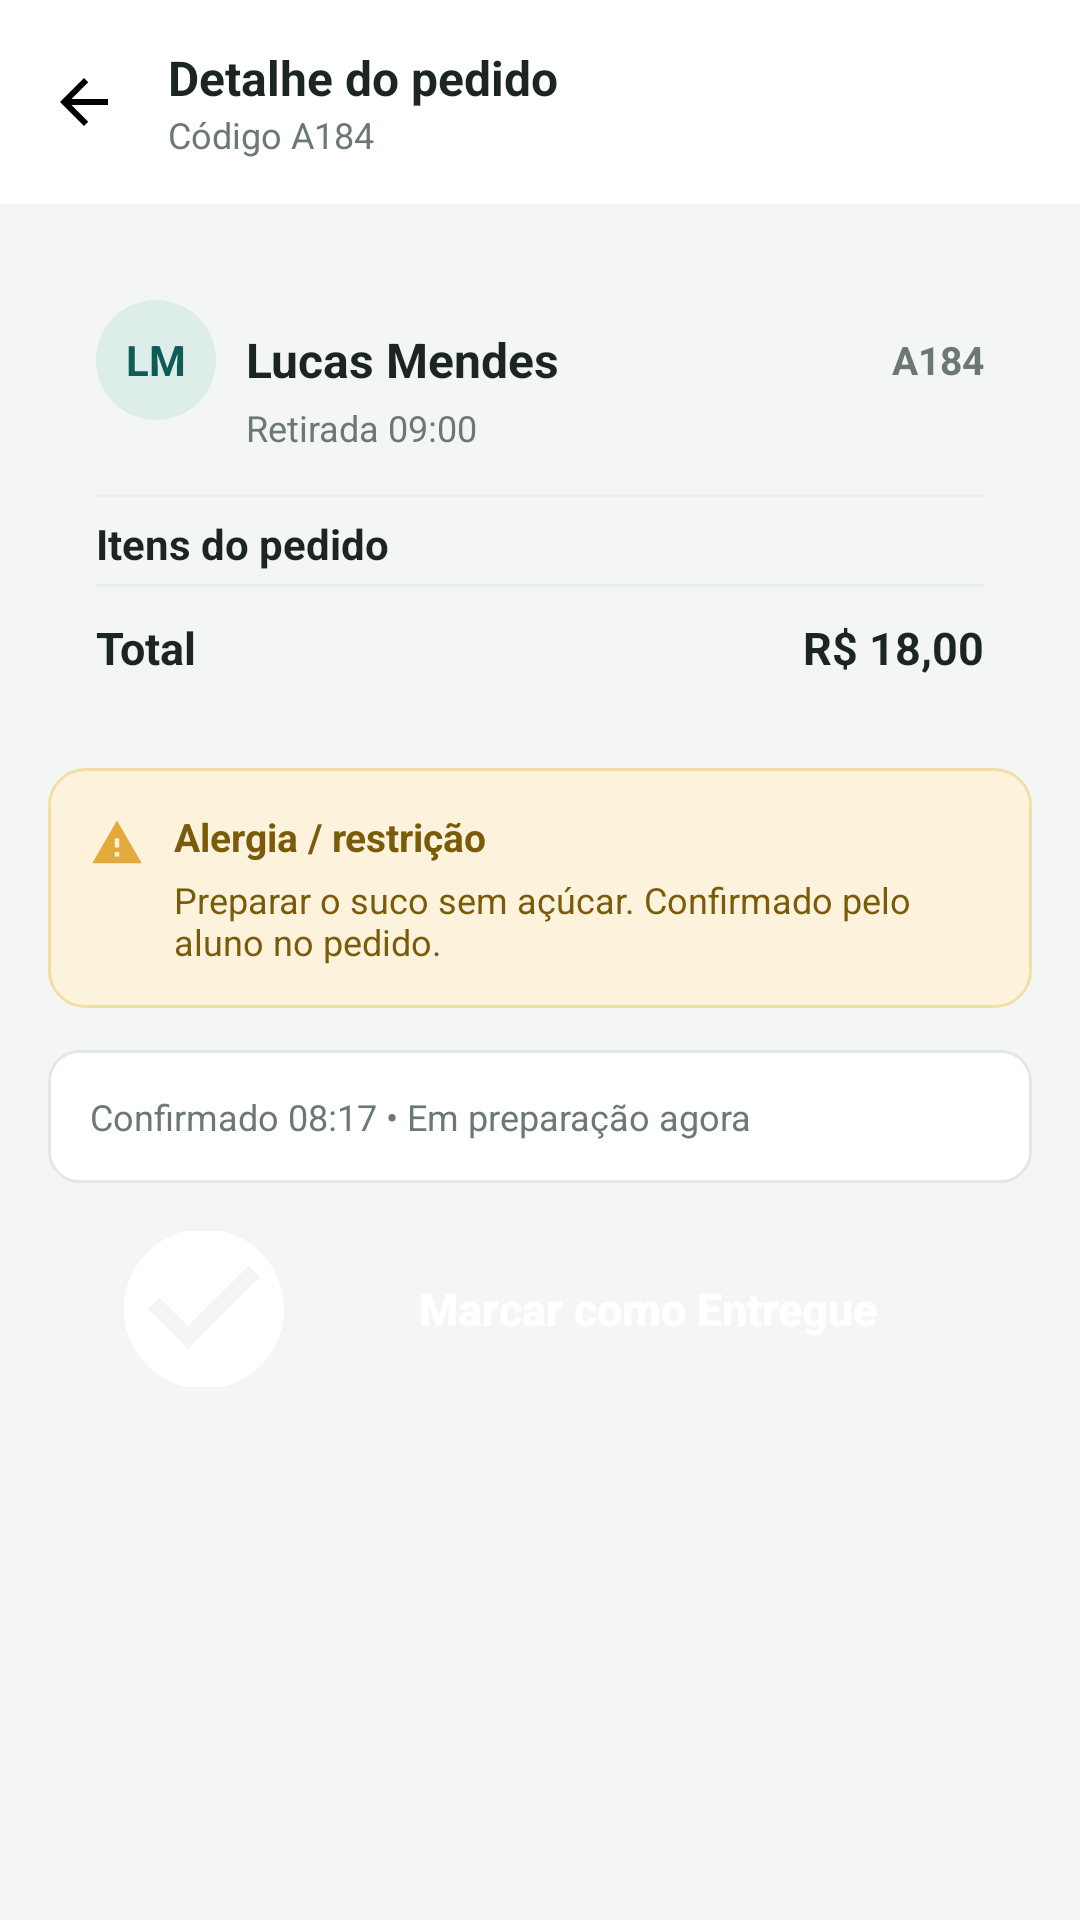

This screen was rendered from an Android layout file. Write that file and the resources it references.
<!-- AndroidManifest.xml: application theme Theme.Cantina_aplicacao -->
<!-- res/layout/activity_detalhe_pedido.xml -->
<?xml version="1.0" encoding="utf-8"?>
<LinearLayout xmlns:android="http://schemas.android.com/apk/res/android"
    android:layout_width="match_parent"
    android:layout_height="match_parent"
    android:background="@color/background_app"
    android:orientation="vertical">

    
    <LinearLayout
        android:layout_width="match_parent"
        android:layout_height="wrap_content"
        android:background="@color/card_background"
        android:gravity="center_vertical"
        android:orientation="horizontal"
        android:paddingStart="8dp"
        android:paddingEnd="16dp"
        android:paddingTop="14dp"
        android:paddingBottom="14dp">

        <ImageButton
            android:id="@+id/btn_voltar"
            android:layout_width="40dp"
            android:layout_height="40dp"
            android:background="?attr/selectableItemBackgroundBorderless"
            android:src="@drawable/ic_back"
            android:contentDescription="Voltar" />

        <LinearLayout
            android:layout_width="wrap_content"
            android:layout_height="wrap_content"
            android:layout_marginStart="8dp"
            android:orientation="vertical">

            <TextView
                android:layout_width="wrap_content"
                android:layout_height="wrap_content"
                android:text="Detalhe do pedido"
                android:textColor="@color/text_primary"
                android:textSize="16sp"
                android:textStyle="bold" />

            <TextView
                android:id="@+id/tv_codigo_pedido_toolbar"
                android:layout_width="wrap_content"
                android:layout_height="wrap_content"
                android:text="Código A184"
                android:textColor="@color/text_secondary"
                android:textSize="12sp" />
        </LinearLayout>
    </LinearLayout>

    <ScrollView
        android:layout_width="match_parent"
        android:layout_height="0dp"
        android:layout_weight="1">

        <LinearLayout
            android:layout_width="match_parent"
            android:layout_height="wrap_content"
            android:orientation="vertical"
            android:padding="16dp">

            
            <LinearLayout
                android:layout_width="match_parent"
                android:layout_height="wrap_content"
                android:background="@drawable/bg_card_rounded"
                android:orientation="vertical"
                android:padding="16dp">

                <LinearLayout
                    android:layout_width="match_parent"
                    android:layout_height="wrap_content"
                    android:gravity="center_vertical"
                    android:orientation="horizontal">

                    <TextView
                        android:id="@+id/tv_avatar_iniciais"
                        android:layout_width="40dp"
                        android:layout_height="40dp"
                        android:background="@drawable/bg_avatar_circle"
                        android:gravity="center"
                        android:text="LM"
                        android:textColor="@color/teal_700"
                        android:textStyle="bold" />

                    <TextView
                        android:id="@+id/tv_nome_aluno"
                        android:layout_width="0dp"
                        android:layout_height="wrap_content"
                        android:layout_marginStart="10dp"
                        android:layout_weight="1"
                        android:text="Lucas Mendes"
                        android:textColor="@color/text_primary"
                        android:textSize="16sp"
                        android:textStyle="bold" />

                    <TextView
                        android:id="@+id/tv_codigo_aluno"
                        android:layout_width="wrap_content"
                        android:layout_height="wrap_content"
                        android:text="A184"
                        android:textColor="@color/text_secondary"
                        android:textSize="13sp"
                        android:textStyle="bold" />
                </LinearLayout>

                <TextView
                    android:id="@+id/tv_horario_retirada"
                    android:layout_width="wrap_content"
                    android:layout_height="wrap_content"
                    android:layout_marginStart="50dp"
                    android:layout_marginTop="-6dp"
                    android:text="Retirada 09:00"
                    android:textColor="@color/text_secondary"
                    android:textSize="12sp" />

                <View
                    android:layout_width="match_parent"
                    android:layout_height="1dp"
                    android:layout_marginTop="14dp"
                    android:layout_marginBottom="6dp"
                    android:background="@color/divider" />

                <TextView
                    android:layout_width="wrap_content"
                    android:layout_height="wrap_content"
                    android:text="Itens do pedido"
                    android:textColor="@color/text_primary"
                    android:textSize="14sp"
                    android:textStyle="bold" />

                <androidx.recyclerview.widget.RecyclerView
                    android:id="@+id/rv_itens_pedido"
                    android:layout_width="match_parent"
                    android:layout_height="wrap_content"
                    android:nestedScrollingEnabled="false"
                    app:layoutManager="androidx.recyclerview.widget.LinearLayoutManager"
                    tools:listitem="@layout/item_item_pedido"
                    xmlns:app="http://schemas.android.com/apk/res-auto"
                    xmlns:tools="http://schemas.android.com/tools" />

                <View
                    android:layout_width="match_parent"
                    android:layout_height="1dp"
                    android:layout_marginTop="4dp"
                    android:layout_marginBottom="10dp"
                    android:background="@color/divider" />

                <LinearLayout
                    android:layout_width="match_parent"
                    android:layout_height="wrap_content"
                    android:orientation="horizontal">

                    <TextView
                        android:layout_width="0dp"
                        android:layout_height="wrap_content"
                        android:layout_weight="1"
                        android:text="Total"
                        android:textColor="@color/text_primary"
                        android:textSize="15sp"
                        android:textStyle="bold" />

                    <TextView
                        android:id="@+id/tv_total_pedido"
                        android:layout_width="wrap_content"
                        android:layout_height="wrap_content"
                        android:text="R$ 18,00"
                        android:textColor="@color/text_primary"
                        android:textSize="15sp"
                        android:textStyle="bold" />
                </LinearLayout>
            </LinearLayout>

            
            <LinearLayout
                android:id="@+id/layout_alergia"
                android:layout_width="match_parent"
                android:layout_height="wrap_content"
                android:layout_marginTop="14dp"
                android:background="@drawable/bg_warning_card"
                android:orientation="horizontal"
                android:padding="14dp">

                <ImageView
                    android:layout_width="18dp"
                    android:layout_height="18dp"
                    android:layout_marginTop="2dp"
                    android:layout_marginEnd="10dp"
                    android:src="@drawable/ic_warning"
                    android:contentDescription="@null" />

                <LinearLayout
                    android:layout_width="0dp"
                    android:layout_height="wrap_content"
                    android:layout_weight="1"
                    android:orientation="vertical">

                    <TextView
                        android:layout_width="wrap_content"
                        android:layout_height="wrap_content"
                        android:text="Alergia / restrição"
                        android:textColor="@color/warning_card_text"
                        android:textSize="13sp"
                        android:textStyle="bold" />

                    <TextView
                        android:id="@+id/tv_alergia_restricao"
                        android:layout_width="wrap_content"
                        android:layout_height="wrap_content"
                        android:layout_marginTop="4dp"
                        android:text="Preparar o suco sem açúcar. Confirmado pelo aluno no pedido."
                        android:textColor="@color/warning_card_text"
                        android:textSize="12sp" />
                </LinearLayout>
            </LinearLayout>

            <TextView
                android:id="@+id/tv_confirmado_em"
                android:layout_width="match_parent"
                android:layout_height="wrap_content"
                android:layout_marginTop="14dp"
                android:background="@drawable/bg_edittext"
                android:padding="14dp"
                android:text="Confirmado 08:17 • Em preparação agora"
                android:textColor="@color/text_secondary"
                android:textSize="12sp" />

            <Button
                android:id="@+id/btn_marcar_entregue"
                android:layout_width="match_parent"
                android:layout_height="52dp"
                android:layout_marginTop="16dp"
                android:background="@drawable/bg_button_primary"
                android:drawableStart="@drawable/ic_check_circle"
                android:drawablePadding="8dp"
                android:drawableTint="@color/white"
                android:gravity="center"
                android:paddingStart="20dp"
                android:paddingEnd="20dp"
                android:text="Marcar como Entregue"
                android:textAllCaps="false"
                android:textColor="@color/white"
                android:textSize="15sp"
                android:textStyle="bold" />

        </LinearLayout>
    </ScrollView>

</LinearLayout>
<!-- res/layout/item_item_pedido.xml (included above) -->
<?xml version="1.0" encoding="utf-8"?>
<LinearLayout xmlns:android="http://schemas.android.com/apk/res/android"
    android:layout_width="match_parent"
    android:layout_height="wrap_content"
    android:orientation="horizontal"
    android:paddingTop="10dp"
    android:paddingBottom="10dp">

    <ImageView
        android:layout_width="18dp"
        android:layout_height="18dp"
        android:layout_marginTop="2dp"
        android:layout_marginEnd="10dp"
        android:src="@drawable/ic_receipt"
        android:contentDescription="@null" />

    <LinearLayout
        android:layout_width="0dp"
        android:layout_height="wrap_content"
        android:layout_weight="1"
        android:orientation="vertical">

        <TextView
            android:id="@+id/tv_qtd_produto"
            android:layout_width="wrap_content"
            android:layout_height="wrap_content"
            android:text="1× Sanduíche natural"
            android:textColor="@color/text_primary"
            android:textSize="14sp"
            android:textStyle="bold" />

        <TextView
            android:id="@+id/tv_obs_item"
            android:layout_width="wrap_content"
            android:layout_height="wrap_content"
            android:layout_marginTop="2dp"
            android:text="Sem alterações"
            android:textColor="@color/text_secondary"
            android:textSize="12sp" />
    </LinearLayout>

    <TextView
        android:id="@+id/tv_preco_item"
        android:layout_width="wrap_content"
        android:layout_height="wrap_content"
        android:text="R$ 12,00"
        android:textColor="@color/text_primary"
        android:textSize="14sp"
        android:textStyle="bold" />

</LinearLayout>
<!-- resources referenced by this layout -->
<resources>
  <color name="background_app">#F4F6F5</color>
  <color name="card_background">#FFFFFF</color>
  <color name="divider">#E9E8E6</color>
  <color name="teal_700">#0F5C56</color>
  <color name="text_primary">#1E1E1E</color>
  <color name="text_secondary">#8A8A8E</color>
  <color name="warning_card_text">#7A5B0A</color>
  <color name="white">#FFFFFF</color>
  <!-- drawable bg_avatar_circle (drawable) -->
  <shape xmlns:android="http://schemas.android.com/apk/res/android">
      <solid android:color="#DCEDEA" />
      <corners android:radius="24dp" />
  </shape>
  <!-- drawable bg_edittext (drawable) -->
  <shape xmlns:android="http://schemas.android.com/apk/res/android">
      <solid android:color="@color/card_background" />
      <corners android:radius="10dp" />
      <stroke android:width="1dp" android:color="@color/card_stroke" />
  </shape>
  <!-- drawable bg_warning_card (drawable) -->
  <shape xmlns:android="http://schemas.android.com/apk/res/android">
      <solid android:color="@color/warning_card_bg" />
      <corners android:radius="12dp" />
      <stroke android:width="1dp" android:color="@color/warning_card_stroke" />
  </shape>
  <!-- drawable ic_back (drawable) -->
  <vector xmlns:android="http://schemas.android.com/apk/res/android"
      android:width="24dp" android:height="24dp"
      android:viewportWidth="24" android:viewportHeight="24">
      <path android:fillColor="#FF000000"
          android:pathData="M20,11H7.83l5.59,-5.59L12,4l-8,8 8,8 1.41,-1.41L7.83,13H20z" />
  </vector>
  <!-- drawable ic_check_circle (drawable) -->
  <vector xmlns:android="http://schemas.android.com/apk/res/android"
      android:width="64dp" android:height="64dp"
      android:viewportWidth="24" android:viewportHeight="24">
      <path android:fillColor="#FF1E8E4F"
          android:pathData="M12,2C6.48,2 2,6.48 2,12s4.48,10 10,10 10,-4.48 10,-10S17.52,2 12,2zM10,17l-5,-5 1.41,-1.41L10,14.17l7.59,-7.59L19,8z" />
  </vector>
  <!-- drawable ic_receipt (drawable) -->
  <vector xmlns:android="http://schemas.android.com/apk/res/android"
      android:width="22dp" android:height="22dp" android:viewportWidth="24" android:viewportHeight="24">
      <path android:fillColor="#6E44A5" android:pathData="M19,3L5,3v18l2,-1 2,1 2,-1 2,1 2,-1 2,1L19,3zM17,17L7,17v-2h10v2zM17,13L7,13v-2h10v2zM17,9L7,9L7,7h10v2z"/>
  </vector>
  <!-- drawable ic_warning (drawable) -->
  <vector xmlns:android="http://schemas.android.com/apk/res/android"
      android:width="20dp" android:height="20dp" android:viewportWidth="24" android:viewportHeight="24">
      <path android:fillColor="#E3A93C" android:pathData="M1,21h22L12,2 1,21zM13,18h-2v-2h2v2zM13,14h-2v-4h2v4z"/>
  </vector>
  <style name="Theme.Cantina_aplicacao" parent="Base.Theme.Cantina_aplicacao" />
  
      -
  <color name="card_stroke">#E3E7E5</color>
  <color name="warning_card_bg">#FDF3DC</color>
  <color name="warning_card_stroke">#F2DFA6</color>
  <style name="Base.Theme.Cantina_aplicacao" parent="Theme.Material3.DayNight.NoActionBar">
          
          
      </style>
</resources>
